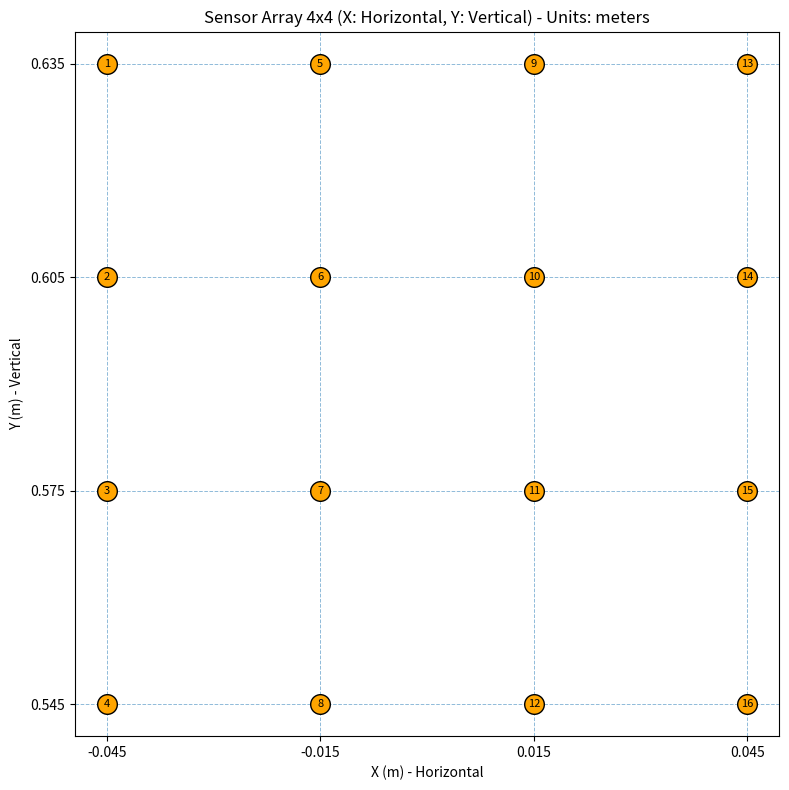

Python code for this plot: (Note: this script raises an exception after producing the figure.)
import numpy as np
import matplotlib.pyplot as plt
import csv
import os

# Note
# z tính từ cạnh dưới mô hình 3D không phải từ capsule, x,y 
# so với phần capsule thò ra ngoài mô hình 3D
# Thực tế tọa độ nam châm: x + 0.0215m (+21.5mm); z - 0.0985m (-98.5mm)

# ==============================================================================
# CONFIGURATION MACROS
# ==============================================================================
# Absolute robot-frame coordinate of Sensor 1 (top-left), in meters. 
# Lấy tọa độ thật nhập vào đây 
SENSOR1_X_ABS = -0.045  # m = -45 mm
SENSOR1_Y_ABS =  0.635  # m = 635 mm
SENSOR1_Z_ABS = -0.0835  # m = -83.5 mm

# New coordinate origin relative to Sensor 1: 30 mm left and 120 mm below.
ORIGIN_OFFSET_X = -0.030  # m
ORIGIN_OFFSET_Y = -0.120  # m
SENSOR1_OFFSET_X = -ORIGIN_OFFSET_X  # Sensor 1 relative to new origin
SENSOR1_OFFSET_Y = -ORIGIN_OFFSET_Y

# Absolute robot-frame coordinate of the new origin, in meters.
ORIGIN_X = SENSOR1_X_ABS + ORIGIN_OFFSET_X
ORIGIN_Y = SENSOR1_Y_ABS + ORIGIN_OFFSET_Y
ORIGIN_Z = SENSOR1_Z_ABS

# Sensor spacing (distance between adjacent sensors)
DX = 0.030  # m (horizontal spacing, X axis)
DY = 0.030  # m (vertical spacing, Y axis)

# Array dimensions
N_ROWS = 4
N_COLS = 4

# Visualization parameters
ANNOTATE = True
CIRCLE_SIZE = 200
VISUALIZE_DX = 0.030  # m
VISUALIZE_DY = 0.030  # m

def generate_sensor_coordinates(
    origin,
    dx=0.030,
    dy=0.030,
    n_rows=4,
    n_cols=4,
    sensor1_offset=(SENSOR1_OFFSET_X, SENSOR1_OFFSET_Y),
):
    """
    origin là tọa độ tuyệt đối của gốc mới trong hệ robot, đơn vị mét.
    sensor1_offset là tọa độ Sensor 1 so với gốc mới, đơn vị mét.
    X tăng sang phải; Y giảm khi đi từ hàng trên xuống hàng dưới.
    Trả về tọa độ tuyệt đối theo thứ tự hàng, rồi cột.
    """
    x0, y0, z0 = origin
    sensor1_x_offset, sensor1_y_offset = sensor1_offset
    coords = []
    for row in range(n_rows):    # row 0 = hàng 1 (trên cùng)
        for col in range(n_cols):# col 0 = cột 1 (trái nhất)
            x = x0 + sensor1_x_offset + col * dx
            y = y0 + sensor1_y_offset - row * dy
            z = z0
            coords.append([x, y, z])
    return np.array(coords)

def reorder_coordinates_by_column(coords, n_rows=4, n_cols=4):
    """
    Sắp xếp lại tọa độ theo thứ tự: cột đầu tiên từ hàng đầu đến hàng cuối,
    sau đó đến cột tiếp theo, lặp lại đến cột cuối cùng.
    """
    reordered = []
    for col in range(n_cols):    # Duyệt theo cột
        for row in range(n_rows): # Duyệt theo hàng trong mỗi cột
            index = row * n_cols + col  # Tính chỉ số trong mảng gốc
            reordered.append(coords[index])
    return np.array(reordered)

def visualize_sensor_array(coords, dx=0.030, dy=0.030, annotate=True, circle_size=200, save_image=True):
    """
    Vẽ sensor array với trục X ngang và trục Y dọc.
    Nếu save_image=True, lưu ảnh vào cùng thư mục với file này.
    """
    xs = coords[:, 0]   # x coordinates (ngang)
    ys = coords[:, 1]   # y coordinates (dọc)

    fig, ax = plt.subplots(figsize=(10, 8))
    
    # X nằm ngang, Y nằm dọc
    ax.scatter(xs, ys, s=circle_size, edgecolor='k', facecolor='orange', zorder=3)

    # Annotate sensor ID (số bắt đầu từ 1)
    if annotate:
        for i, (x, y) in enumerate(zip(xs, ys)):
            ax.text(x, y, str(i+1), ha='center', va='center', fontsize=8, zorder=4)

    # Đặt ticks
    xticks = np.unique(xs)  # trục ngang (X)
    yticks = np.unique(ys)  # trục dọc (Y)

    ax.set_xticks(xticks)
    ax.set_yticks(yticks)

    # Ghi nhãn trục - X là ngang, Y là dọc
    ax.set_xlabel("X (m) - Horizontal")
    ax.set_ylabel("Y (m) - Vertical")

    ax.set_aspect('equal', adjustable='box')

    # vẽ lưới
    for xt in xticks:
        ax.axvline(xt, linestyle='--', linewidth=0.7, alpha=0.5, zorder=0)
    for yt in yticks:
        ax.axhline(yt, linestyle='--', linewidth=0.7, alpha=0.5, zorder=0)

    n_rows = len(np.unique(ys))
    n_cols = len(np.unique(xs))
    ax.set_title(f"Sensor Array {n_rows}x{n_cols} (X: Horizontal, Y: Vertical) - Units: meters")

    plt.tight_layout()
    
    # Lưu ảnh vào cùng thư mục với file này
    if save_image:
        current_dir = os.path.dirname(os.path.abspath(__file__))
        output_path = os.path.join(current_dir, "sensor_array_visualization.png")
        plt.savefig(output_path, dpi=150, bbox_inches='tight')
        print(f"Image saved: {output_path}")
    
    plt.show()


def save_to_csv_by_column(coords, filename="sensor_positions.csv", n_rows=4, n_cols=4):
    """
    Ghi ra file CSV theo thứ tự: cột đầu tiên từ hàng đầu đến hàng cuối,
    sau đó đến cột tiếp theo, lặp lại đến cột cuối cùng.
    """
    # Sắp xếp lại tọa độ theo thứ tự cột
    reordered_coords = reorder_coordinates_by_column(coords, n_rows, n_cols)
    
    with open(filename, mode="w", newline="") as f:
        writer = csv.writer(f)
        writer.writerow(["x_mm", "y_mm", "z_mm"])
        for row in reordered_coords:
            writer.writerow([value * 1000.0 for value in row])
    print(f"Saved: {os.path.abspath(filename)}")
    print("Coordinate frame: absolute robot frame; units: mm")
    
    # In thông tin về thứ tự
    print(f"Total sensors: {len(reordered_coords)}")
    print("Order: Column-major (first complete column, then next column)")


# ===== Main execution =====
coords = generate_sensor_coordinates(
    origin=(ORIGIN_X, ORIGIN_Y, ORIGIN_Z),
    dx=DX,
    dy=DY,
    n_rows=N_ROWS,
    n_cols=N_COLS,
)

print(f"Absolute array origin (m): ({ORIGIN_X:.4f}, {ORIGIN_Y:.4f}, {ORIGIN_Z:.4f})")

# In tọa độ tuyệt đối theo thứ tự tạo gốc
print("Absolute Coordinates (row-major order, mm):")
print("Index, x(mm), y(mm), z(mm)")
for i, (x, y, z) in enumerate(coords, start=1):
    print(f"{i:2d}: {x * 1000:8.1f}, {y * 1000:8.1f}, {z * 1000:8.1f}")

# In ra tọa độ sau khi sắp xếp theo cột
reordered_coords = reorder_coordinates_by_column(coords, N_ROWS, N_COLS)
print("\nSensor order (top to bottom, then left to right):")
print("New Index, Original Index, x(mm), y(mm), z(mm)")
for new_idx, (x, y, z) in enumerate(reordered_coords, start=1):
    original_idx = np.where((coords == [x, y, z]).all(axis=1))[0][0] + 1
    print(f"{new_idx:2d} (was {original_idx:2d}): {x * 1000:8.1f}, {y * 1000:8.1f}, {z * 1000:8.1f}")

# Kiểm tra thứ tự
print(f"\nColumn-major order examples:")
print(f"First column (original row-major IDs): {[i+1 for i in range(0, N_ROWS * N_COLS, N_COLS)]}")
print(f"Second column (original row-major IDs): {[i+1 for i in range(1, N_ROWS * N_COLS, N_COLS)]}")
print(f"Last column (original row-major IDs): {[i+1 for i in range(N_COLS-1, N_ROWS * N_COLS, N_COLS)]}")

# Visualize với số thứ tự từ trên xuống, rồi trái sang phải
visualize_sensor_array(reordered_coords, dx=VISUALIZE_DX, dy=VISUALIZE_DY, annotate=ANNOTATE, circle_size=CIRCLE_SIZE)

# Save to CSV theo thứ tự cột
csv_path = os.path.join(os.path.dirname(os.path.abspath(__file__)), "Hall_sensor_positions_4x4_absolute_mm.csv")
save_to_csv_by_column(coords, csv_path, N_ROWS, N_COLS)
